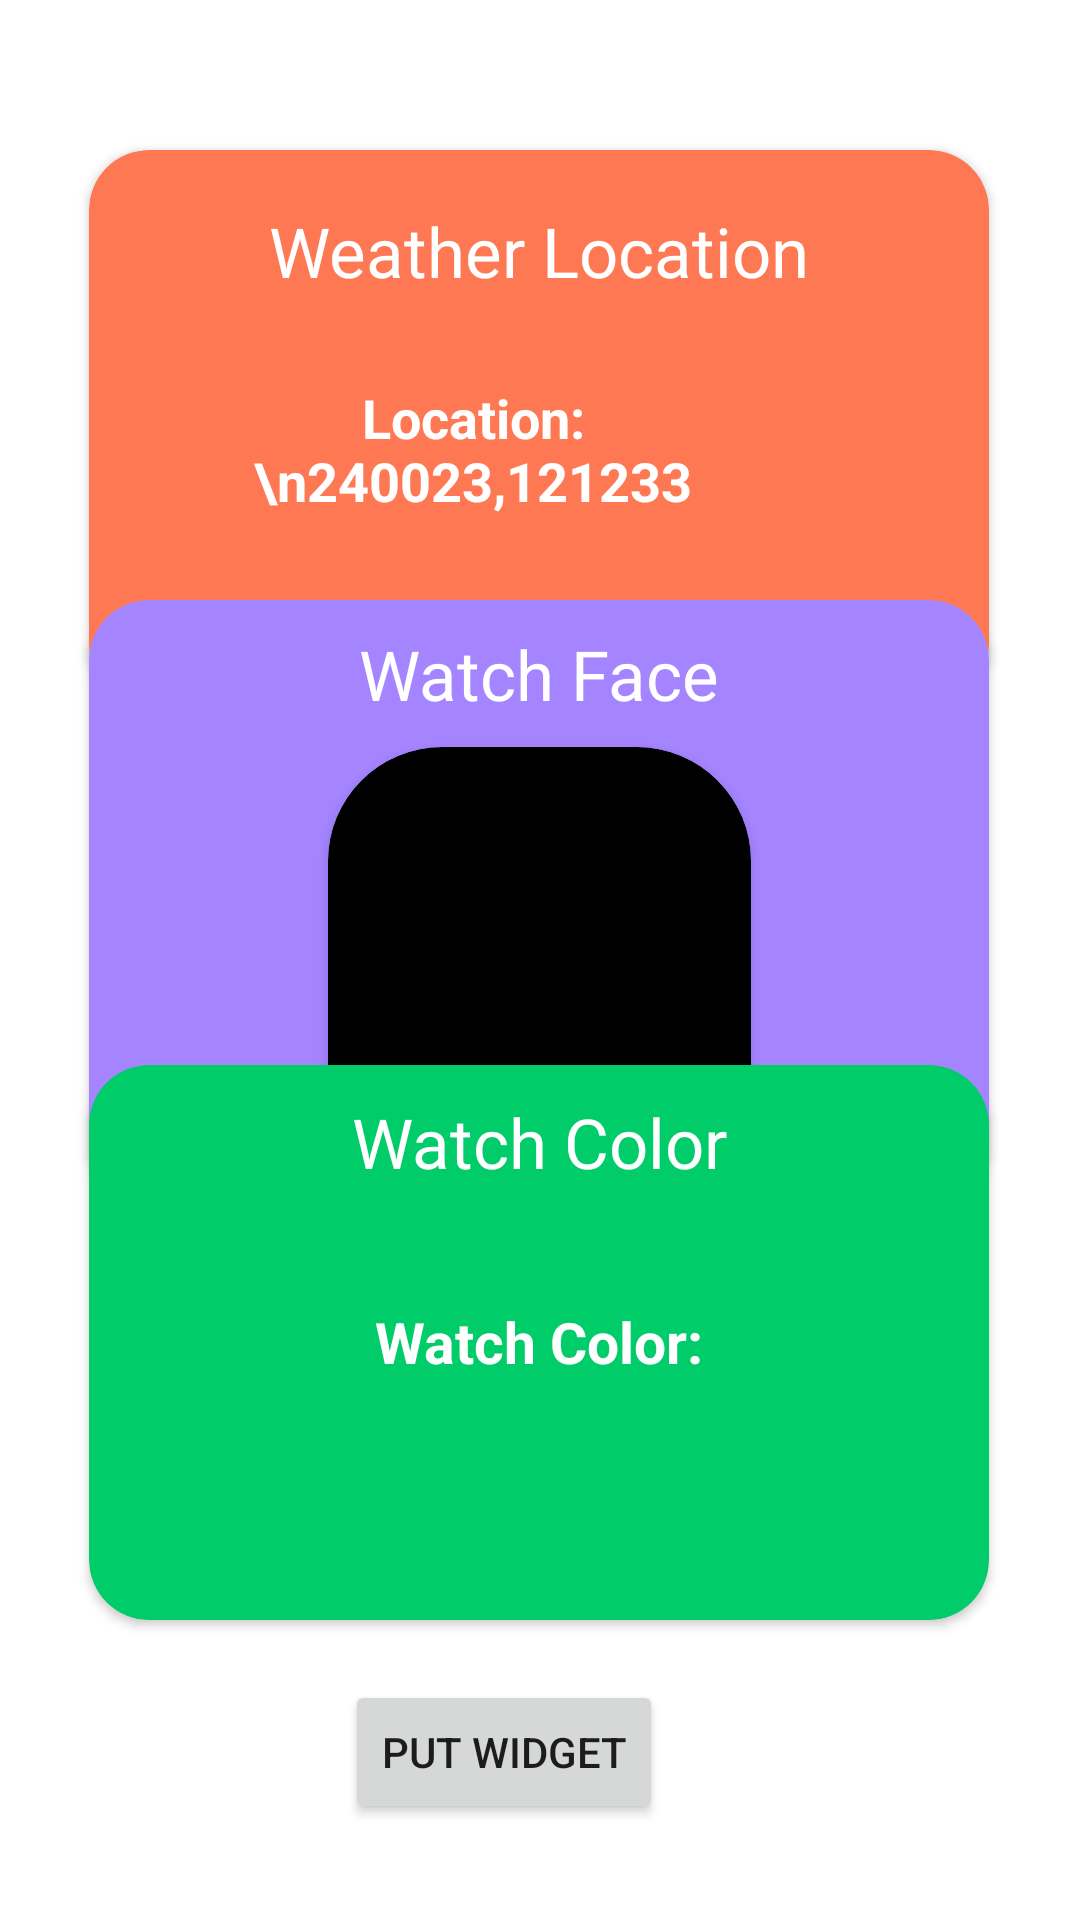

The Android layout XML behind this screen, and the referenced resources:
<!-- AndroidManifest.xml: application theme Theme.Custom_Apple_Watch -->
<!-- res/layout/activity_widget_config.xml -->
<?xml version="1.0" encoding="utf-8"?>
<androidx.constraintlayout.widget.ConstraintLayout xmlns:android="http://schemas.android.com/apk/res/android"
    xmlns:app="http://schemas.android.com/apk/res-auto"
    xmlns:tools="http://schemas.android.com/tools"
    android:layout_width="match_parent"
    android:layout_height="match_parent"
    tools:context=".WidgetActivity.WidgetConfigActivity">


    <androidx.constraintlayout.widget.ConstraintLayout
        android:id="@+id/constraintLayout3"
        android:layout_width="match_parent"
        android:layout_height="match_parent"
        app:layout_constraintBottom_toBottomOf="parent"
        app:layout_constraintEnd_toEndOf="parent"
        app:layout_constraintStart_toStartOf="parent"
        app:layout_constraintTop_toTopOf="parent">

        <Button
            android:id="@+id/config_set_btn"
            android:layout_width="wrap_content"
            android:layout_height="wrap_content"
            android:layout_marginBottom="32dp"
            android:onClick="config_Set_Button"
            android:text="Put Widget"
            app:layout_constraintBottom_toBottomOf="parent"
            app:layout_constraintEnd_toEndOf="parent"
            app:layout_constraintHorizontal_bias="0.453"
            app:layout_constraintStart_toStartOf="parent"
            tools:ignore="MissingConstraints"></Button>

        <androidx.cardview.widget.CardView
            android:id="@+id/cardView"
            android:layout_width="300dp"
            android:layout_height="185dp"
            android:layout_marginTop="50dp"
            android:backgroundTint="@color/color3"
            app:cardCornerRadius="20dp"
            app:layout_constraintEnd_toEndOf="parent"
            app:layout_constraintHorizontal_bias="0.493"
            app:layout_constraintStart_toStartOf="parent"
            app:layout_constraintTop_toTopOf="parent">

            <androidx.constraintlayout.widget.ConstraintLayout
                android:layout_width="match_parent"
                android:layout_height="match_parent">


                <TextView
                    android:layout_width="wrap_content"
                    android:layout_height="wrap_content"
                    android:layout_marginBottom="136dp"
                    android:fontFamily="@font/gotham_bold"
                    android:text="Weather Location"
                    android:textColor="@color/white"
                    android:textSize="23sp"
                    app:layout_constraintBottom_toBottomOf="parent"
                    app:layout_constraintEnd_toEndOf="parent"
                    app:layout_constraintStart_toStartOf="parent">

                </TextView>

                <ImageView
                    android:layout_width="50dp"
                    android:layout_height="50dp"
                    android:layout_marginBottom="60dp"
                    android:background="@drawable/weather_ico"
                    android:visibility="gone"
                    app:layout_constraintBottom_toBottomOf="parent"
                    app:layout_constraintEnd_toEndOf="parent"
                    app:layout_constraintHorizontal_bias="0.572"
                    app:layout_constraintStart_toStartOf="parent">

                </ImageView>


                <TextView
                    android:id="@+id/location_text"
                    android:layout_width="208dp"
                    android:layout_height="44dp"
                    android:layout_marginStart="24dp"
                    android:layout_marginBottom="64dp"
                    android:gravity="center"
                    android:text="Location:\n240023,121233"
                    android:textColor="@color/white"
                    android:textSize="18sp"
                    android:textStyle="bold"
                    app:layout_constraintBottom_toBottomOf="parent"
                    app:layout_constraintStart_toStartOf="parent">

                </TextView>

                <ImageView
                    android:id="@+id/check1"
                    android:layout_width="50dp"
                    android:layout_height="50dp"
                    android:layout_marginEnd="16dp"
                    android:background="@drawable/ic_baseline_block_24"
                    app:layout_constraintBottom_toBottomOf="parent"
                    app:layout_constraintEnd_toEndOf="parent"
                    app:layout_constraintTop_toTopOf="parent"
                    app:layout_constraintVertical_bias="0.555">

                </ImageView>


            </androidx.constraintlayout.widget.ConstraintLayout>

        </androidx.cardview.widget.CardView>

        <androidx.cardview.widget.CardView
            android:id="@+id/card2"
            android:layout_width="300dp"
            android:layout_height="200dp"
            android:layout_marginBottom="40dp"
            android:backgroundTint="#A584FF"
            app:cardCornerRadius="20dp"
            app:layout_constraintBottom_toBottomOf="parent"
            app:layout_constraintEnd_toEndOf="parent"
            app:layout_constraintHorizontal_bias="0.495"
            app:layout_constraintStart_toStartOf="parent"
            app:layout_constraintTop_toTopOf="parent">

            <androidx.constraintlayout.widget.ConstraintLayout
                android:layout_width="match_parent"
                android:layout_height="match_parent">


                <TextView
                    android:layout_width="wrap_content"
                    android:layout_height="wrap_content"
                    android:layout_marginBottom="160dp"
                    android:fontFamily="@font/gotham_bold"
                    android:text="Watch Face"
                    android:textColor="@color/white"
                    android:textSize="23sp"
                    app:layout_constraintBottom_toBottomOf="parent"
                    app:layout_constraintEnd_toEndOf="parent"
                    app:layout_constraintStart_toStartOf="parent">

                </TextView>


                <androidx.cardview.widget.CardView
                    android:id="@+id/face_back"
                    android:layout_width="141dp"
                    android:layout_height="146dp"
                    android:layout_marginBottom="5dp"
                    android:backgroundTint="@color/black"
                    app:cardCornerRadius="38sp"
                    app:layout_constraintBottom_toBottomOf="parent"
                    app:layout_constraintEnd_toEndOf="parent"
                    app:layout_constraintStart_toStartOf="parent">

                    <ImageView
                        android:id="@+id/watch_png"
                        android:layout_width="141dp"
                        android:layout_height="146dp"

                        app:layout_constraintBottom_toBottomOf="parent"
                        app:layout_constraintEnd_toEndOf="parent"
                        app:layout_constraintHorizontal_bias="0.503"
                        app:layout_constraintStart_toStartOf="parent">

                    </ImageView>

                    <ProgressBar
                        android:layout_margin="30dp"
                        android:id="@+id/progress"
                        android:layout_width="86dp"
                        android:layout_height="74dp"
                        android:visibility="gone"></ProgressBar>


                </androidx.cardview.widget.CardView>

                <ImageView
                    android:id="@+id/check2"
                    android:layout_width="50dp"
                    android:layout_height="50dp"
                    android:layout_marginEnd="16dp"
                    android:background="@drawable/ic_baseline_block_24"
                    app:layout_constraintBottom_toBottomOf="parent"
                    app:layout_constraintEnd_toEndOf="parent"
                    app:layout_constraintTop_toTopOf="parent"
                    app:layout_constraintVertical_bias="0.593">

                </ImageView>

                <TextView
                    android:id="@+id/face_Error"
                    android:layout_width="wrap_content"
                    android:layout_height="wrap_content"
                    android:layout_marginBottom="70dp"
                    android:text="Watch Face"
                    android:textColor="@color/white"
                    android:textSize="18sp"
                    android:textStyle="bold"
                    app:layout_constraintBottom_toBottomOf="parent"
                    app:layout_constraintEnd_toEndOf="parent"
                    app:layout_constraintStart_toStartOf="parent">

                </TextView>


            </androidx.constraintlayout.widget.ConstraintLayout>


        </androidx.cardview.widget.CardView>

        <androidx.cardview.widget.CardView
            android:id="@+id/cardView3"
            android:layout_width="300dp"
            android:layout_height="185dp"
            android:layout_marginBottom="100dp"
            android:backgroundTint="#00CC6A"
            app:cardCornerRadius="20dp"
            app:layout_constraintBottom_toBottomOf="parent"
            app:layout_constraintEnd_toEndOf="parent"
            app:layout_constraintHorizontal_bias="0.495"
            app:layout_constraintStart_toStartOf="parent">

            <androidx.constraintlayout.widget.ConstraintLayout
                android:layout_width="match_parent"
                android:layout_height="match_parent">

                <TextView
                    android:layout_width="wrap_content"
                    android:layout_height="wrap_content"
                    android:layout_marginBottom="144dp"
                    android:fontFamily="@font/gotham_bold"
                    android:text="Watch Color"
                    android:textColor="@color/white"
                    android:textSize="23sp"
                    app:layout_constraintBottom_toBottomOf="parent"
                    app:layout_constraintEnd_toEndOf="parent"
                    app:layout_constraintStart_toStartOf="parent">

                </TextView>


                <ImageView
                    android:id="@+id/check3"
                    android:layout_width="50dp"
                    android:layout_height="50dp"
                    android:layout_marginEnd="16dp"
                    android:background="@drawable/ic_baseline_block_24"
                    app:layout_constraintBottom_toBottomOf="parent"
                    app:layout_constraintEnd_toEndOf="parent"
                    app:layout_constraintTop_toTopOf="parent"
                    app:layout_constraintVertical_bias="0.496">

                </ImageView>

                <TextView
                    android:id="@+id/watchColor"
                    android:layout_width="wrap_content"
                    android:layout_height="wrap_content"
                    android:layout_marginBottom="80dp"
                    android:text="Watch Color:"
                    android:textColor="@color/white"
                    android:textSize="19sp"
                    android:textStyle="bold"
                    app:layout_constraintBottom_toBottomOf="parent"
                    app:layout_constraintEnd_toEndOf="parent"
                    app:layout_constraintStart_toStartOf="parent">

                </TextView>


            </androidx.constraintlayout.widget.ConstraintLayout>

        </androidx.cardview.widget.CardView>


    </androidx.constraintlayout.widget.ConstraintLayout>


</androidx.constraintlayout.widget.ConstraintLayout>
<!-- resources referenced by this layout -->
<resources>
  <color name="black">#FF000000</color>
  <color name="color3">#FF7854</color>
  <color name="white">#FFFFFFFF</color>
  <style name="Theme.Custom_Apple_Watch" parent="Theme.MaterialComponents.DayNight.DarkActionBar">
          
          <item name="colorPrimary">@color/purple_500</item>
          <item name="colorPrimaryVariant">@color/purple_700</item>
          <item name="colorOnPrimary">@color/white</item>
          
          <item name="colorSecondary">@color/teal_200</item>
          <item name="colorSecondaryVariant">@color/teal_700</item>
          <item name="colorOnSecondary">@color/black</item>
          
          <item name="android:statusBarColor" tools:targetApi="l">?attr/colorPrimaryVariant</item>
          
      </style>
  <color name="purple_500">#FF6200EE</color>
  <color name="purple_700">#FF3700B3</color>
  <color name="teal_200">#FF03DAC5</color>
  <color name="teal_700">#FF018786</color>
</resources>
